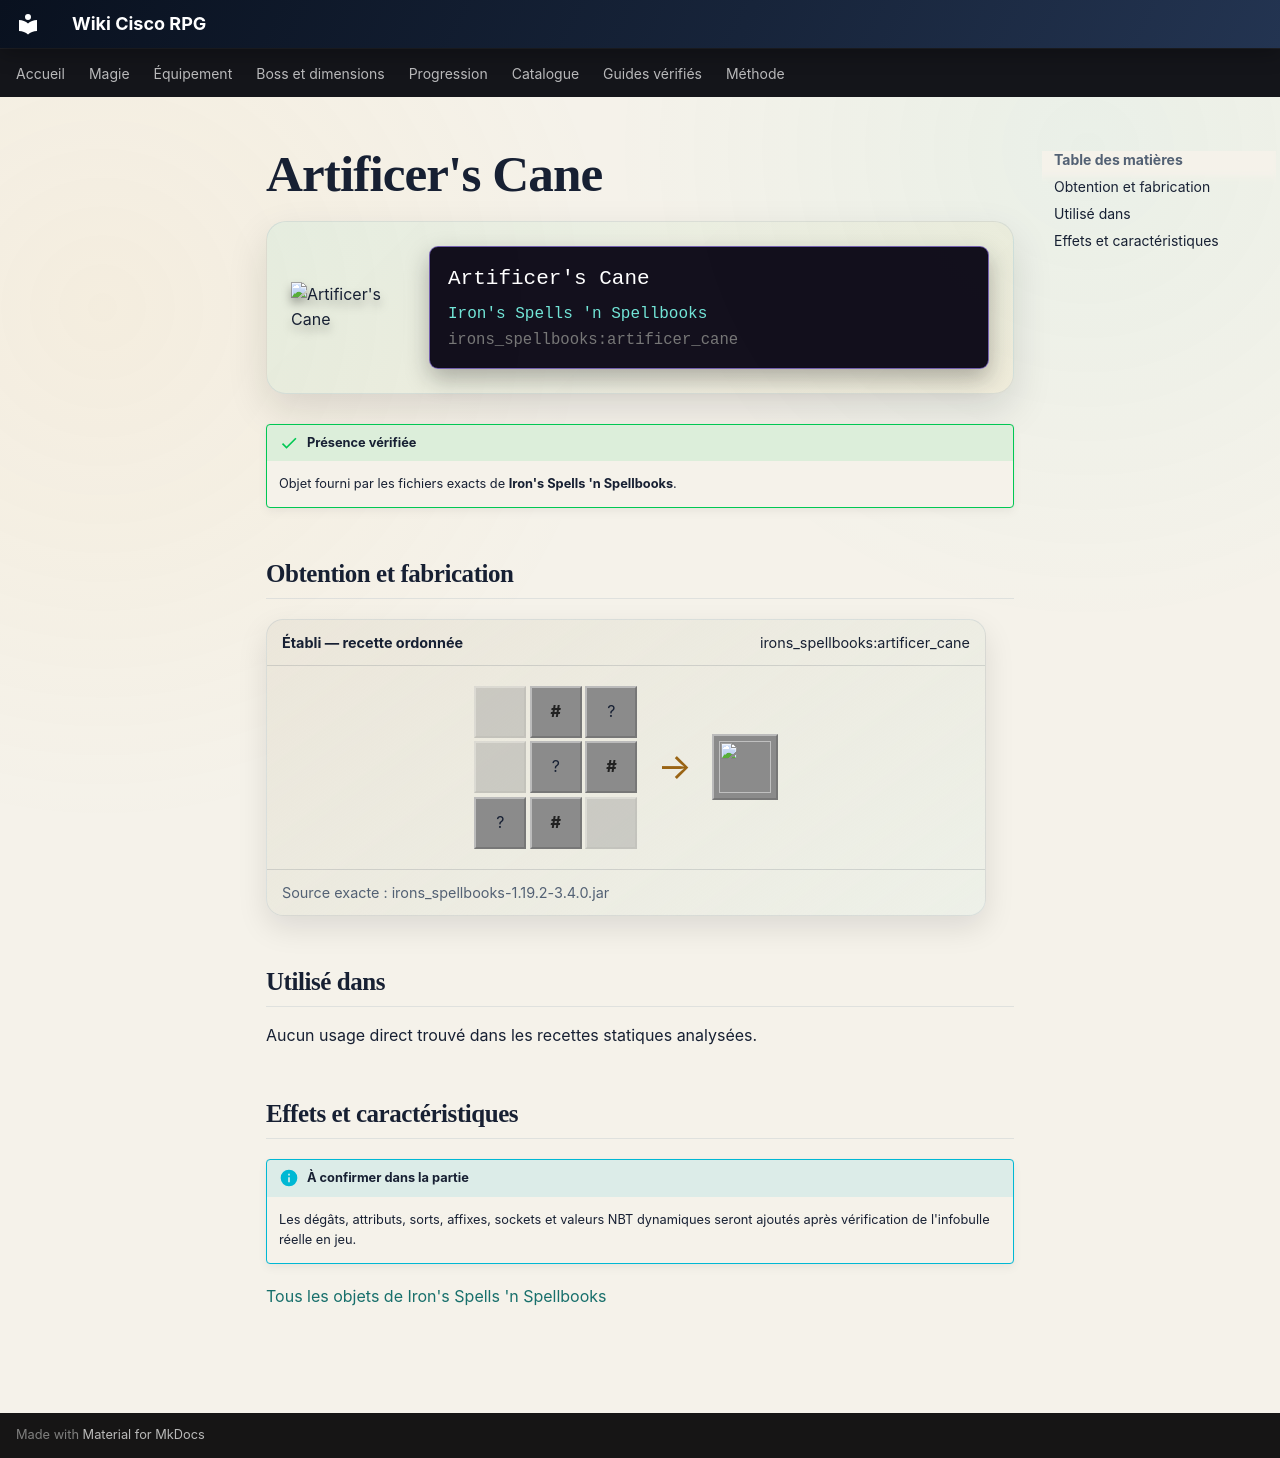

repository: Kloups-Dev/wiki-cisco-rpg · page: catalogue/objets/irons_spellbooks/artificer_cane/index.html · generator: mkdocs

# Artificer's Cane

<div class="mc-item-showcase">
<img class="mc-item-icon" src="../../../../assets/generated/items/irons_spellbooks/artificer_cane.png" alt="Artificer&#x27;s Cane">
<div class="mc-tooltip-card">
<div class="mc-tooltip-card__name">Artificer&#x27;s Cane</div>
<div class="mc-tooltip-card__mod">Iron&#x27;s Spells &#x27;n Spellbooks</div>
<div class="mc-tooltip-card__id">irons_spellbooks:artificer_cane</div>
</div>
</div>

!!! success "Présence vérifiée"
    Objet fourni par les fichiers exacts de **Iron's Spells 'n Spellbooks**.

## Obtention et fabrication

<div class="jei-recipe"><div class="jei-recipe__head"><strong>Établi — recette ordonnée</strong><span>irons_spellbooks:artificer_cane</span></div><div class="jei-recipe__body"><div class="jei-grid"><span class="jei-slot jei-slot--empty"></span><span class="jei-slot jei-slot--tag" title="#forge:gems/amethyst">#</span><span class="jei-slot" title="Crimson Planks (minecraft:crimson_planks)">?</span><span class="jei-slot jei-slot--empty"></span><span class="jei-slot" title="Crimson Planks (minecraft:crimson_planks)">?</span><span class="jei-slot jei-slot--tag" title="#forge:ingots/gold">#</span><span class="jei-slot" title="Crimson Planks (minecraft:crimson_planks)">?</span><span class="jei-slot jei-slot--tag" title="#forge:ingots/gold">#</span><span class="jei-slot jei-slot--empty"></span></div><span class="jei-arrow">→</span><span class="jei-slot jei-slot--result"><img src="../../../../assets/generated/items/irons_spellbooks/artificer_cane.png" alt=""></span></div><div class="jei-recipe__source">Source exacte : irons_spellbooks-1.19.2-3.4.0.jar</div></div>

## Utilisé dans

Aucun usage direct trouvé dans les recettes statiques analysées.

## Effets et caractéristiques

!!! info "À confirmer dans la partie"
    Les dégâts, attributs, sorts, affixes, sockets et valeurs NBT dynamiques seront ajoutés après vérification de l'infobulle réelle en jeu.

[Tous les objets de Iron's Spells 'n Spellbooks](../../../contenu/irons-spells.md)
